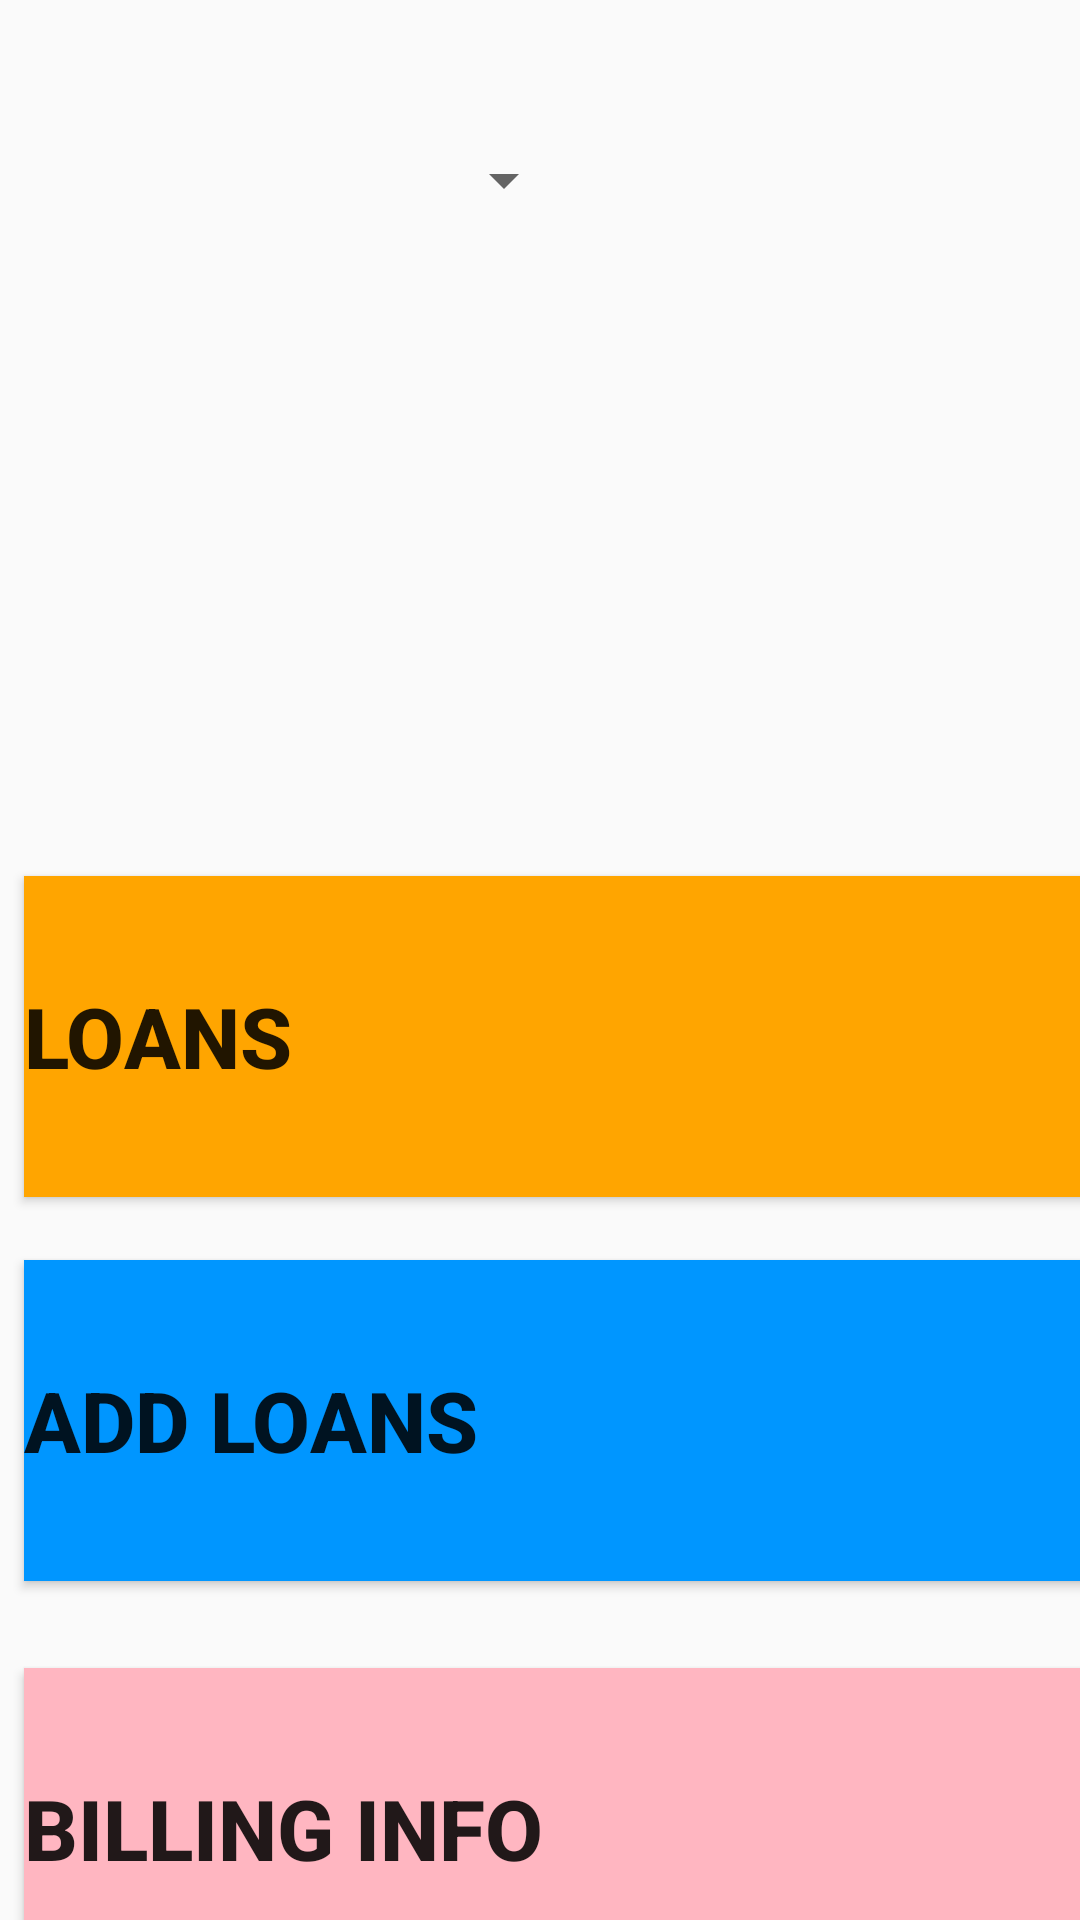

Here is an Android app screen rendered from its layout file. Give the layout XML and the strings, colors and styles it references.
<!-- AndroidManifest.xml: application theme Theme.StudentNest -->
<!-- res/layout/fragment_student_hub.xml -->
<?xml version="1.0" encoding="utf-8"?>
<androidx.constraintlayout.widget.ConstraintLayout
    xmlns:android="http://schemas.android.com/apk/res/android"
    xmlns:app="http://schemas.android.com/apk/res-auto"
    xmlns:tools="http://schemas.android.com/tools"
    android:layout_width="match_parent"
    android:layout_height="match_parent"
    tools:context=".StudentHubFragment"

    >

    <Spinner
        android:id="@+id/semesterSpinner"
        android:layout_width="wrap_content"
        android:layout_height="48dp"
        android:layout_marginStart="144dp"
        android:layout_marginTop="36dp"
        app:layout_constraintStart_toStartOf="parent"
        app:layout_constraintTop_toTopOf="parent" />

    <Button
        android:id="@+id/loansInfo"
        android:layout_width="395dp"
        android:layout_height="107dp"
        android:layout_marginStart="8dp"
        android:layout_marginTop="208dp"
        android:background="@color/orange"
        android:gravity="center|start"
        android:text="@string/loansLabel"
        android:textSize="28sp"
        android:textStyle="bold"
        app:cornerRadius="0dp"
        app:layout_constraintStart_toStartOf="parent"
        app:layout_constraintTop_toBottomOf="@+id/semesterSpinner" />

    <Button
        android:id="@+id/addLoansButton"
        android:layout_width="395dp"
        android:layout_height="107dp"
        android:layout_marginStart="8dp"
        android:layout_marginTop="336dp"
        android:background="@color/bright_blue"
        android:gravity="center|start"
        android:text="@string/addLoansLabel"
        android:textSize="28sp"
        android:textStyle="bold"
        app:cornerRadius="0dp"
        app:layout_constraintStart_toStartOf="parent"
        app:layout_constraintTop_toBottomOf="@+id/semesterSpinner" />

    <Button
        android:id="@+id/billingInfoButton"
        android:layout_width="395dp"
        android:layout_height="107dp"
        android:layout_marginStart="8dp"
        android:layout_marginTop="472dp"
        android:background="@color/light_pink"
        android:gravity="center|start"
        android:text="@string/billingInfoLabel"
        android:textSize="28sp"
        android:textStyle="bold"
        app:cornerRadius="0dp"
        app:layout_constraintStart_toStartOf="parent"
        app:layout_constraintTop_toBottomOf="@+id/semesterSpinner" />


</androidx.constraintlayout.widget.ConstraintLayout>
<!-- resources referenced by this layout -->
<resources>
  <color name="bright_blue">#FF0096FF</color>
  <color name="light_pink">#FFFFB6C1</color>
  <color name="orange">#FFFFA500</color>
  <string name="addLoansLabel">Add Loans</string>
  <string name="billingInfoLabel">Billing Info</string>
  
      // bottom toolbar
  <string name="loansLabel">Loans</string>
  <style name="Theme.StudentNest" parent="Base.Theme.StudentNest" />
  <style name="Base.Theme.StudentNest" parent="Theme.AppCompat.Light.NoActionBar">
          
          
      </style>
</resources>
